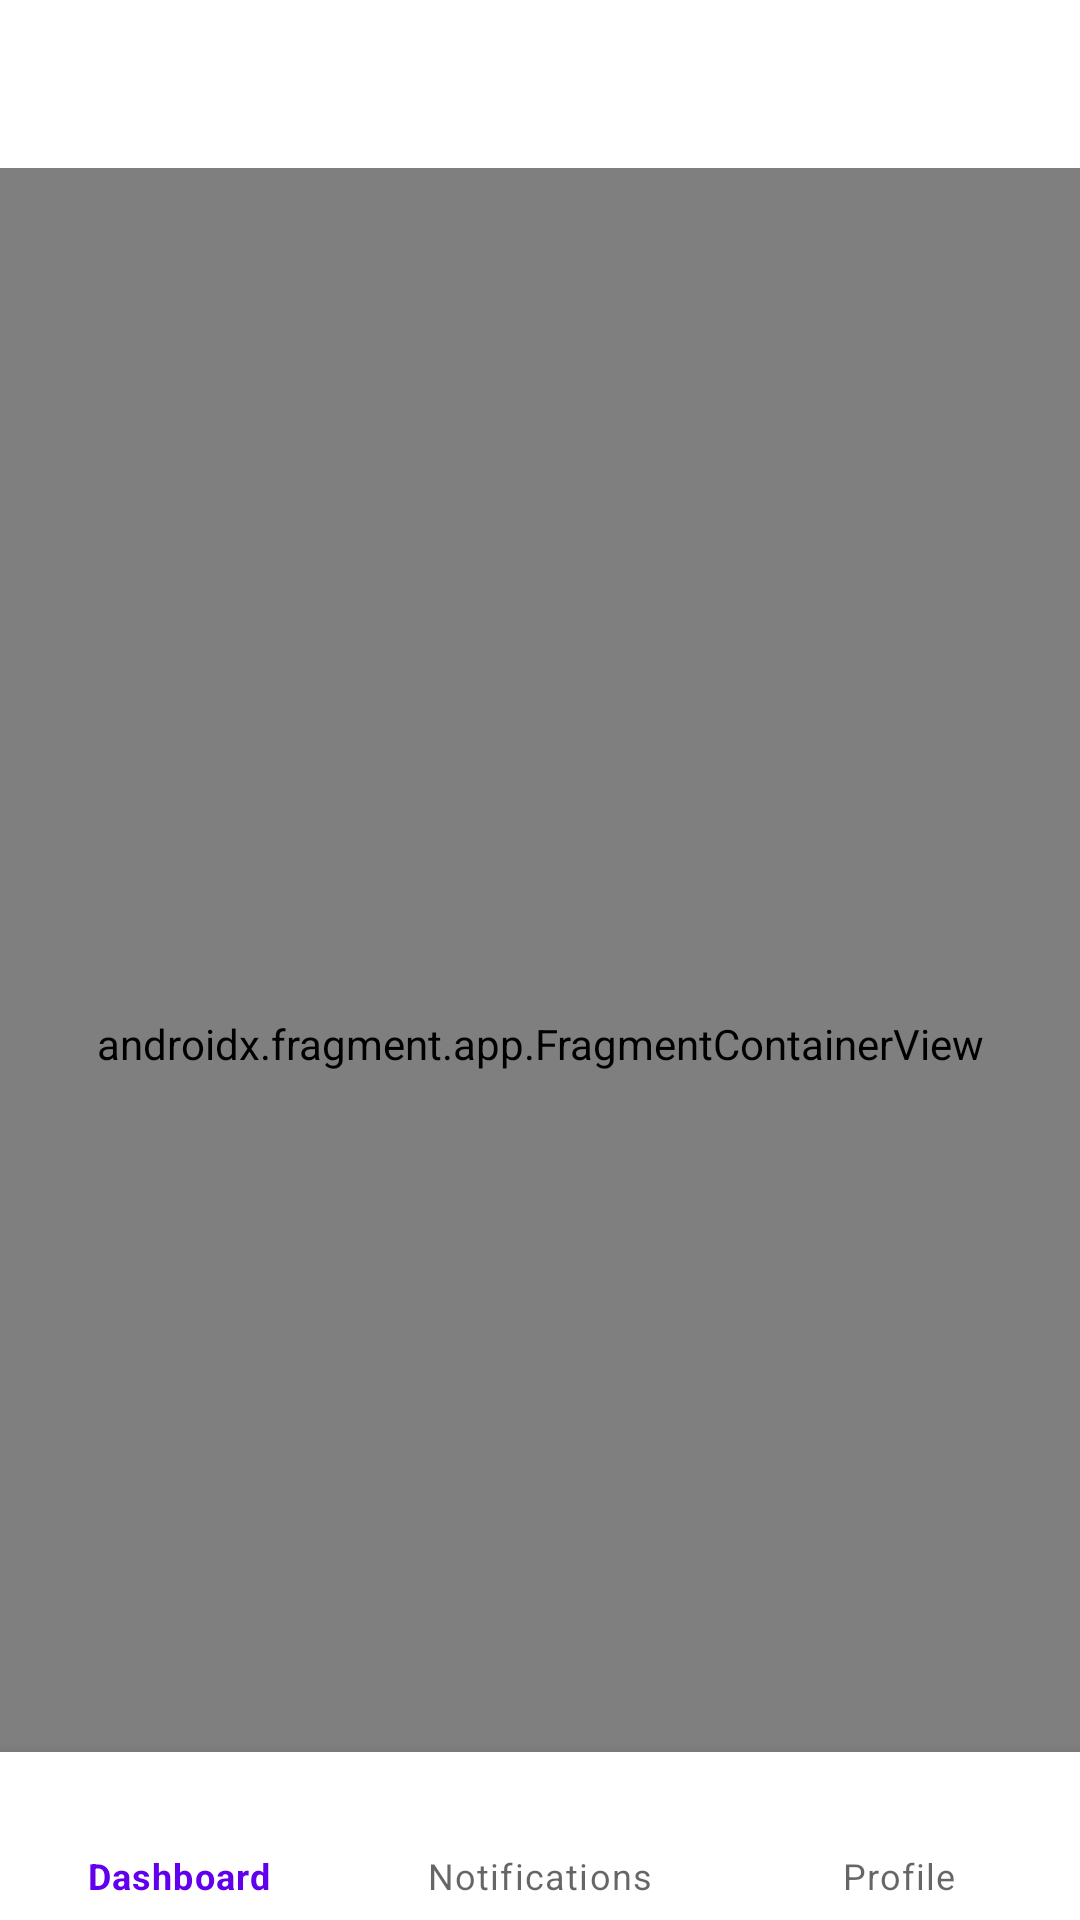

Layout XML and referenced resources for this Android screen:
<!-- AndroidManifest.xml: application theme Theme.GoSmart -->
<!-- res/layout/activity_main.xml -->
<?xml version="1.0" encoding="utf-8"?>
<androidx.constraintlayout.widget.ConstraintLayout xmlns:android="http://schemas.android.com/apk/res/android"
    xmlns:app="http://schemas.android.com/apk/res-auto"
    android:id="@+id/container"
    android:layout_width="match_parent"
    android:layout_height="match_parent"
    android:paddingTop="?attr/actionBarSize">

    <com.google.android.material.bottomnavigation.BottomNavigationView
        android:id="@+id/nav_view"
        android:layout_width="0dp"
        android:layout_height="wrap_content"
        android:layout_marginStart="0dp"
        android:layout_marginEnd="0dp"
        android:background="?android:attr/windowBackground"
        app:layout_constraintBottom_toBottomOf="parent"
        app:layout_constraintLeft_toLeftOf="parent"
        app:layout_constraintRight_toRightOf="parent"
        app:menu="@menu/bottom_nav_menu" />

    <androidx.fragment.app.FragmentContainerView
        android:id="@+id/nav_host_fragment"
        android:name="androidx.navigation.fragment.NavHostFragment"
        android:layout_width="match_parent"
        android:layout_height="match_parent"
        app:defaultNavHost="true"
        app:layout_constraintBottom_toTopOf="@id/nav_view"
        app:layout_constraintLeft_toLeftOf="parent"
        app:layout_constraintRight_toRightOf="parent"
        app:layout_constraintTop_toTopOf="parent"/>

</androidx.constraintlayout.widget.ConstraintLayout>
<!-- resources referenced by this layout -->
<resources>
  <style name="Theme.GoSmart" parent="Theme.MaterialComponents.DayNight.DarkActionBar">
          
          <item name="colorPrimary">@color/purple_500</item>
          <item name="colorPrimaryVariant">@color/purple_700</item>
          <item name="colorOnPrimary">@color/white</item>
          
          <item name="colorSecondary">@color/teal_200</item>
          <item name="colorSecondaryVariant">@color/teal_700</item>
          <item name="colorOnSecondary">@color/black</item>
          
          <item name="android:statusBarColor" tools:targetApi="l">?attr/colorPrimaryVariant</item>
          
      </style>
  <!-- not gathered from this repository: default colours our renderer supplied (Android Studio template values) -->
  <color name="purple_500">#FF6200EE</color>
  <color name="purple_700">#FF3700B3</color>
  <color name="teal_200">#FF03DAC5</color>
  <color name="teal_700">#FF018786</color>
  <color name="black">#FF000000</color>
  <color name="white">#FFFFFFFF</color>
</resources>
